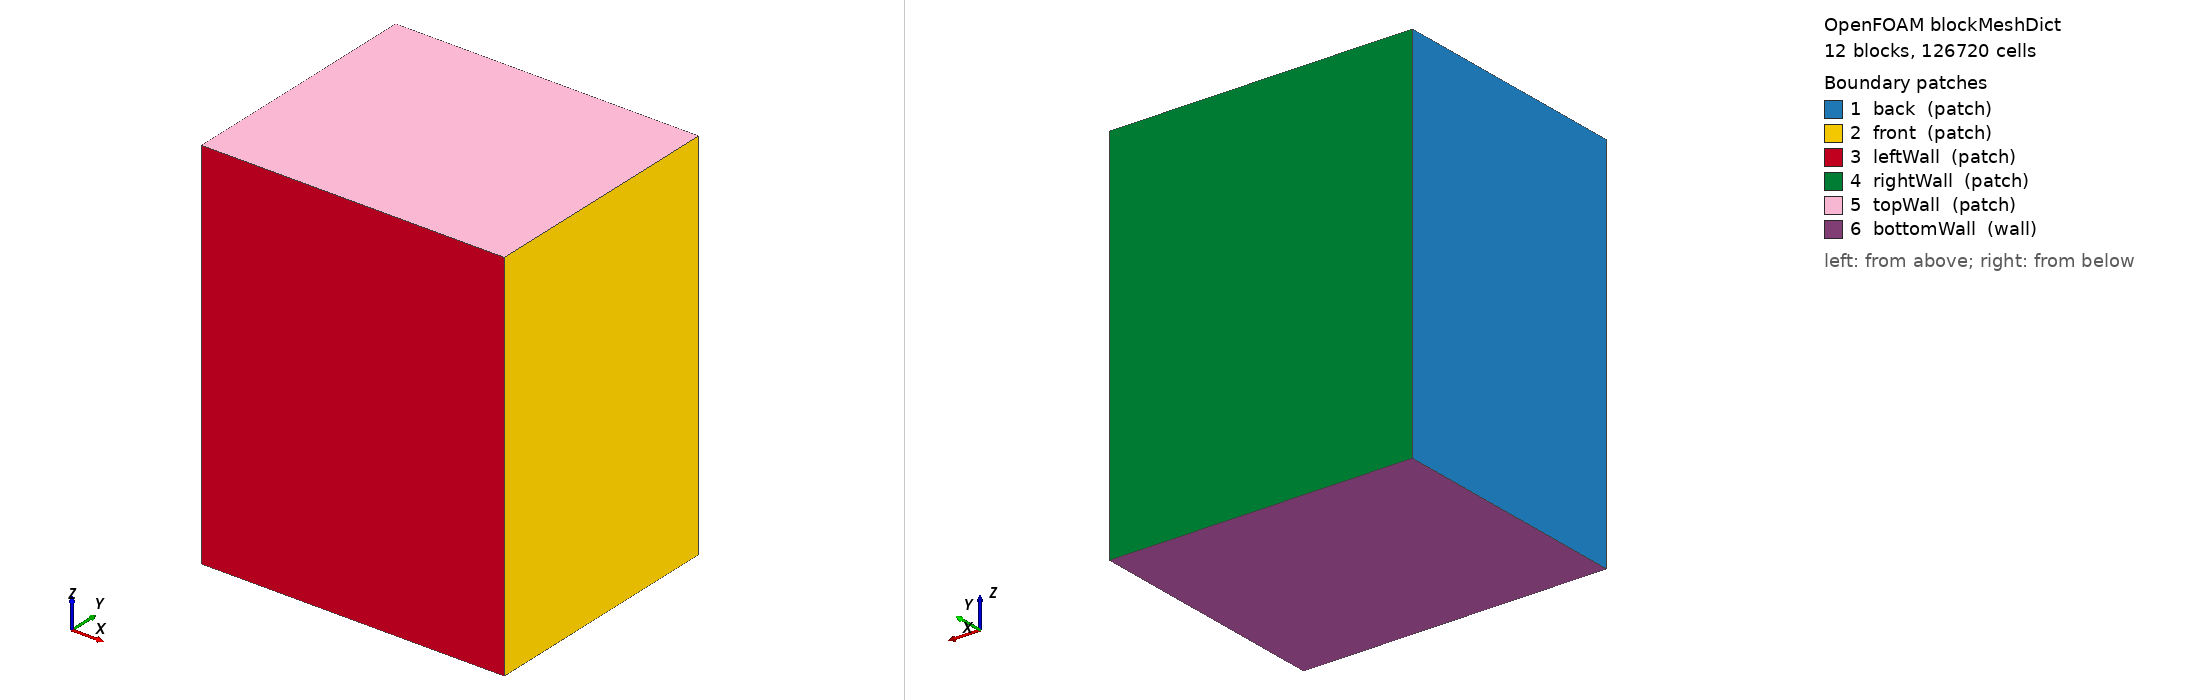

OpenFOAM case: the mesh blockMesh builds from blockMeshDict, 12 block(s), 126720 cells. Boundary patches (legend numbers): 1 back (patch), 2 front (patch), 3 leftWall (patch), 4 rightWall (patch), 5 topWall (patch), 6 bottomWall (wall). Left view from above one corner, right view from below the opposite corner. Boundary conditions: 0 field file(s) under 0/; 0 of 6 drawn patches have an entry in a shipped field file.

=== system/blockMeshDict ===
/*--------------------------------*- C++ -*----------------------------------*\
| =========                 |                                                 |
| \\      /  F ield         | foam-extend: Open Source CFD                    |
|  \\    /   O peration     | Version:     4.0                                |
|   \\    /    A nd          | Web:         http://www.foam-extend.org         |
|    \\/     M anipulation  |                                                 |
\*---------------------------------------------------------------------------*/
FoamFile
{
    version     2.0;
    format      ascii;
    class       dictionary;
    object      blockMeshDict;
}
// * * * * * * * * * * * * * * * * * * * * * * * * * * * * * * * * * * * * * //

convertToMeters 1.0;

// Compact single-pulse domain.
// Coordinate convention before transformPoints in job.sh:
//   x = width  = 1200 um
//   y = length = 1000 um, welding/scan direction after rotation
//   z = depth  = 1500 um, plate/gas thickness direction after rotation

vertices
(
    // z = 0
    (0          0          0)         // 0
    (0.35e-3   0          0)         // 1
    (0.85e-3   0          0)         // 2
    (1.2e-3    0          0)         // 3
    (0          1.0e-3    0)         // 4
    (0.35e-3   1.0e-3    0)         // 5
    (0.85e-3   1.0e-3    0)         // 6
    (1.2e-3    1.0e-3    0)         // 7

    // z = 700 um, coarse/dense solid transition
    (0          0          0.7e-3)   // 8
    (0.35e-3   0          0.7e-3)   // 9
    (0.85e-3   0          0.7e-3)   // 10
    (1.2e-3    0          0.7e-3)   // 11
    (0          1.0e-3    0.7e-3)   // 12
    (0.35e-3   1.0e-3    0.7e-3)   // 13
    (0.85e-3   1.0e-3    0.7e-3)   // 14
    (1.2e-3    1.0e-3    0.7e-3)   // 15

    // z = 1200 um, solid/gas interface
    (0          0          1.2e-3)   // 16
    (0.35e-3   0          1.2e-3)   // 17
    (0.85e-3   0          1.2e-3)   // 18
    (1.2e-3    0          1.2e-3)   // 19
    (0          1.0e-3    1.2e-3)   // 20
    (0.35e-3   1.0e-3    1.2e-3)   // 21
    (0.85e-3   1.0e-3    1.2e-3)   // 22
    (1.2e-3    1.0e-3    1.2e-3)   // 23

    // z = 1400 um, dense/coarse gas transition
    (0          0          1.4e-3)   // 24
    (0.35e-3   0          1.4e-3)   // 25
    (0.85e-3   0          1.4e-3)   // 26
    (1.2e-3    0          1.4e-3)   // 27
    (0          1.0e-3    1.4e-3)   // 28
    (0.35e-3   1.0e-3    1.4e-3)   // 29
    (0.85e-3   1.0e-3    1.4e-3)   // 30
    (1.2e-3    1.0e-3    1.4e-3)   // 31

    // z = 1500 um, top of gas
    (0          0          1.5e-3)   // 32
    (0.35e-3   0          1.5e-3)   // 33
    (0.85e-3   0          1.5e-3)   // 34
    (1.2e-3    0          1.5e-3)   // 35
    (0          1.0e-3    1.5e-3)   // 36
    (0.35e-3   1.0e-3    1.5e-3)   // 37
    (0.85e-3   1.0e-3    1.5e-3)   // 38
    (1.2e-3    1.0e-3    1.5e-3)   // 39
);

blocks
(
    // Single-pulse mesh:
    //   x = 0-350 um and 850-1200 um: coarse side margins
    //   x = 350-850 um: refined weld zone around laser center
    //   z = 0-700 um: coarse lower solid
    //   z = 700-1200 um: dense upper solid
    //   z = 1200-1400 um: dense lower gas
    //   z = 1400-1500 um: coarse upper gas
    // Active 32-core mesh:
    //   54 x 80 x 111 = 479,520 cells total, about 14,985 cells/core on 32 cores.
    // hex (0 1 5 4 8 9 13 12)        (8 80 35) simpleGrading (1 1 1)
    // hex (1 2 6 5 9 10 14 13)       (38 80 35) simpleGrading (1 1 1)
    // hex (2 3 7 6 10 11 15 14)      (8 80 35) simpleGrading (1 1 1)
    // hex (8 9 13 12 16 17 21 20)    (8 80 51) simpleGrading (1 1 1)
    // hex (9 10 14 13 17 18 22 21)   (38 80 51) simpleGrading (1 1 1)
    // hex (10 11 15 14 18 19 23 22)  (8 80 51) simpleGrading (1 1 1)
    // hex (16 17 21 20 24 25 29 28)  (8 80 20) simpleGrading (1 1 1)
    // hex (17 18 22 21 25 26 30 29)  (38 80 20) simpleGrading (1 1 1)
    // hex (18 19 23 22 26 27 31 30)  (8 80 20) simpleGrading (1 1 1)
    // hex (24 25 29 28 32 33 37 36)  (8 80 5) simpleGrading (1 1 1)
    // hex (25 26 30 29 33 34 38 37)  (38 80 5) simpleGrading (1 1 1)
    // hex (26 27 31 30 34 35 39 38)  (8 80 5) simpleGrading (1 1 1)

    //medium mesh for 32 cores
    // hex (0 1 5 4 8 9 13 12)        (6 101 11) simpleGrading (1 1 1)
    // hex (1 2 6 5 9 10 14 13)       (42 101 11) simpleGrading (1 1 1)
    // hex (2 3 7 6 10 11 15 14)      (6 101 11) simpleGrading (1 1 1)
    // hex (8 9 13 12 16 17 21 20)    (6 101 32) simpleGrading (1 1 1)
    // hex (9 10 14 13 17 18 22 21)   (42 101 32) simpleGrading (1 1 1)
    // hex (10 11 15 14 18 19 23 22)  (6 101 32) simpleGrading (1 1 1)
    // hex (16 17 21 20 24 25 29 28)  (6 101 13) simpleGrading (1 1 1)
    // hex (17 18 22 21 25 26 30 29)  (42 101 13) simpleGrading (1 1 1)
    // hex (18 19 23 22 26 27 31 30)  (6 101 13) simpleGrading (1 1 1)
    // hex (24 25 29 28 32 33 37 36)  (6 101 3) simpleGrading (1 1 1)
    // hex (25 26 30 29 33 34 38 37)  (42 101 3) simpleGrading (1 1 1)
    // hex (26 27 31 30 34 35 39 38)  (6 101 3) simpleGrading (1 1 1)


    //coarse mesh 
    hex (0 1 5 4 8 9 13 12)        (4 80 8) simpleGrading (1 1 1)
    hex (1 2 6 5 9 10 14 13)       (28 80 8) simpleGrading (1 1 1)
    hex (2 3 7 6 10 11 15 14)      (4 80 8) simpleGrading (1 1 1)
    hex (8 9 13 12 16 17 21 20)    (4 80 24) simpleGrading (1 1 1)
    hex (9 10 14 13 17 18 22 21)   (28 80 24) simpleGrading (1 1 1)
    hex (10 11 15 14 18 19 23 22)  (4 80 24) simpleGrading (1 1 1)
    hex (16 17 21 20 24 25 29 28)  (4 80 10) simpleGrading (1 1 1)
    hex (17 18 22 21 25 26 30 29)  (28 80 10) simpleGrading (1 1 1)
    hex (18 19 23 22 26 27 31 30)  (4 80 10) simpleGrading (1 1 1)
    hex (24 25 29 28 32 33 37 36)  (4 80 2) simpleGrading (1 1 1)
    hex (25 26 30 29 33 34 38 37)  (28 80 2) simpleGrading (1 1 1)
    hex (26 27 31 30 34 35 39 38)  (4 80 2) simpleGrading (1 1 1)
);

edges
(
);

boundary
(
    back
    {
        type patch;
        faces
        (
            (0 8 12 4)
            (8 16 20 12)
            (16 24 28 20)
            (24 32 36 28)
        );
    }
    front
    {
        type patch;
        faces
        (
            (3 7 15 11)
            (11 15 23 19)
            (19 23 31 27)
            (27 31 39 35)
        );
    }
    leftWall
    {
        type patch;
        faces
        (
            (0 1 9 8)
            (1 2 10 9)
            (2 3 11 10)
            (8 9 17 16)
            (9 10 18 17)
            (10 11 19 18)
            (16 17 25 24)
            (17 18 26 25)
            (18 19 27 26)
            (24 25 33 32)
            (25 26 34 33)
            (26 27 35 34)
        );
    }
    rightWall
    {
        type patch;
        faces
        (
            (4 12 13 5)
            (5 13 14 6)
            (6 14 15 7)
            (12 20 21 13)
            (13 21 22 14)
            (14 22 23 15)
            (20 28 29 21)
            (21 29 30 22)
            (22 30 31 23)
            (28 36 37 29)
            (29 37 38 30)
            (30 38 39 31)
        );
    }
    topWall
    {
        type patch;
        faces
        (
            (32 33 37 36)
            (33 34 38 37)
            (34 35 39 38)
        );
    }
    bottomWall
    {
        type wall;
        faces
        (
            (0 4 5 1)
            (1 5 6 2)
            (2 6 7 3)
        );
    }
);

mergePatchPairs
(
);

// ************************************************************************* //


=== system/controlDict ===
/*--------------------------------*- C++ -*----------------------------------*\
| =========                 |                                                 |
| \\      /  F ield         | OpenFOAM: The Open Source CFD Toolbox           |
|  \\    /   O peration     | Version:  3.0.1                                 |
|   \\  /    A nd           | Web:      www.openfoam.org                      |
|    \\/     M anipulation  |                                                 |
\*---------------------------------------------------------------------------*/
FoamFile
{
    version     2.0;
    format      ascii;
    class       dictionary;
    location    "system";
    object      controlDict;
}
// * * * * * * * * * * * * * * * * * * * * * * * * * * * * * * * * * * * * //

application     laserbeamFoam_ISW;

startFrom       latestTime;
startTime       0;

stopAt          endTime;
endTime         0.0571;            // one 7.1 ms pulse plus 50 ms cooling

deltaT          1e-6;

writeControl    runTime;
writeInterval   5e-4;


purgeWrite      0;
writeFormat     ascii;
writePrecision  10;
writeCompression uncompressed;

timeFormat      general;
timePrecision   10;

runTimeModifiable no;

adjustTimeStep  yes;

maxCo           0.5;
maxAlphaCo      0.5;
maxDeltaT       5e-4;

// ************************************************************************* //
